Image classification data set "floro-dataset" (ThaRushi0809/floro-dataset on GitHub). Class labels (3): anthracnose, healthy, soft rot.

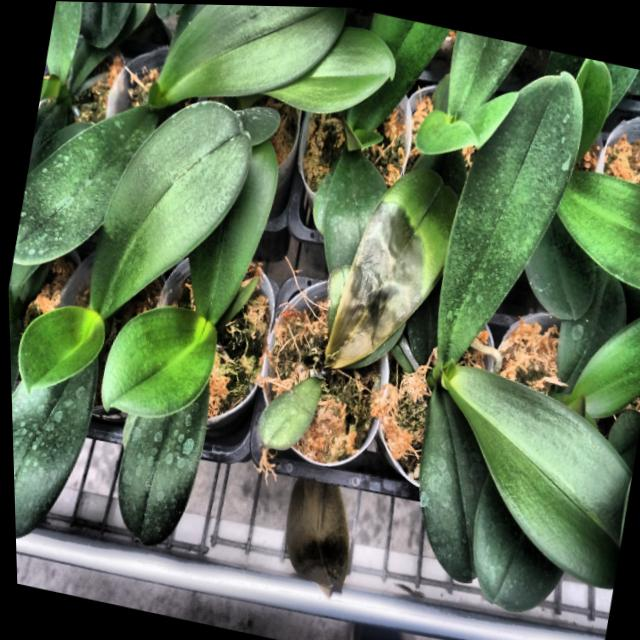
Label: soft rot

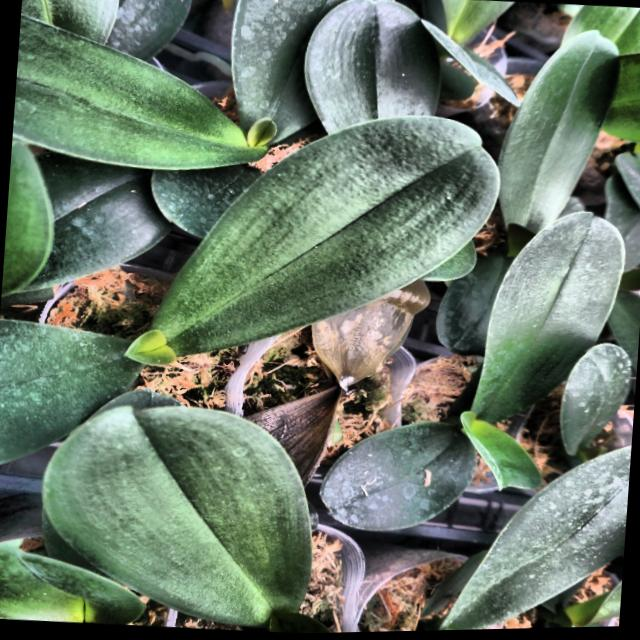
Label: soft rot

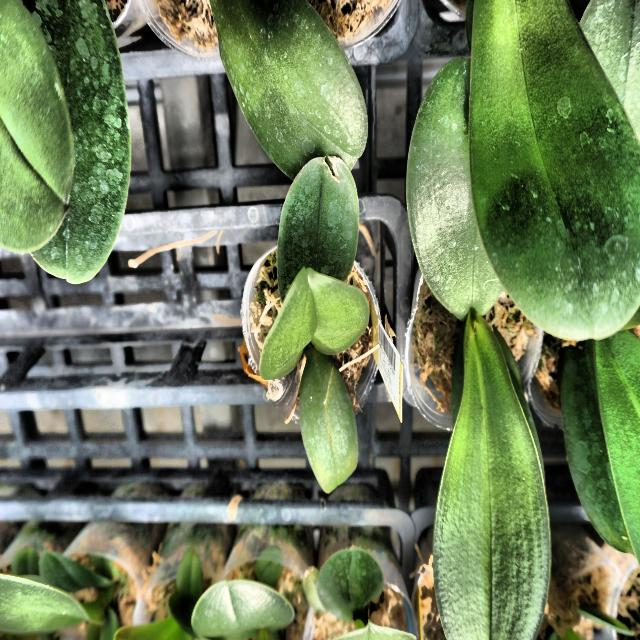
Label: anthracnose

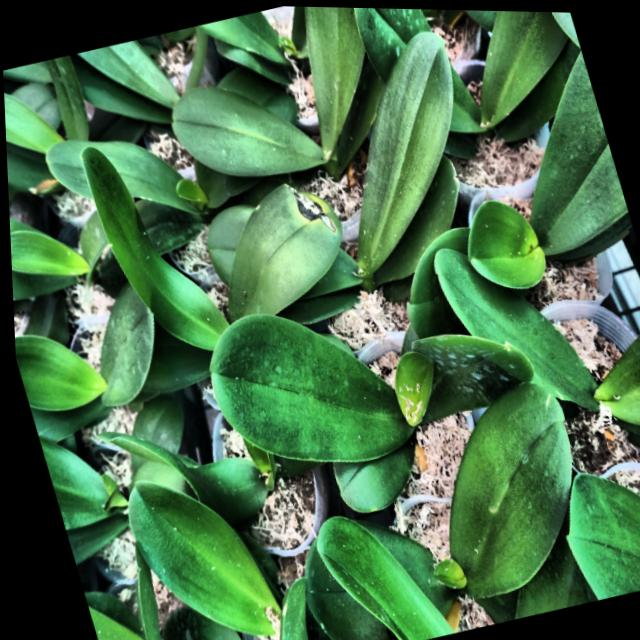
Label: anthracnose

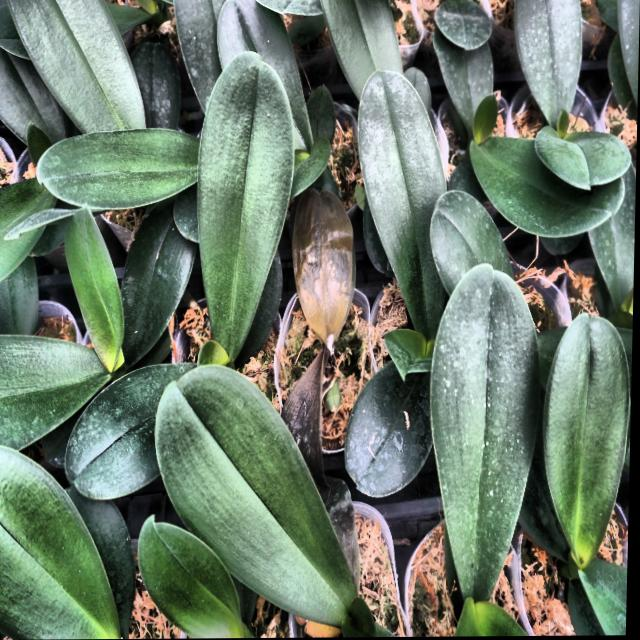
Label: soft rot

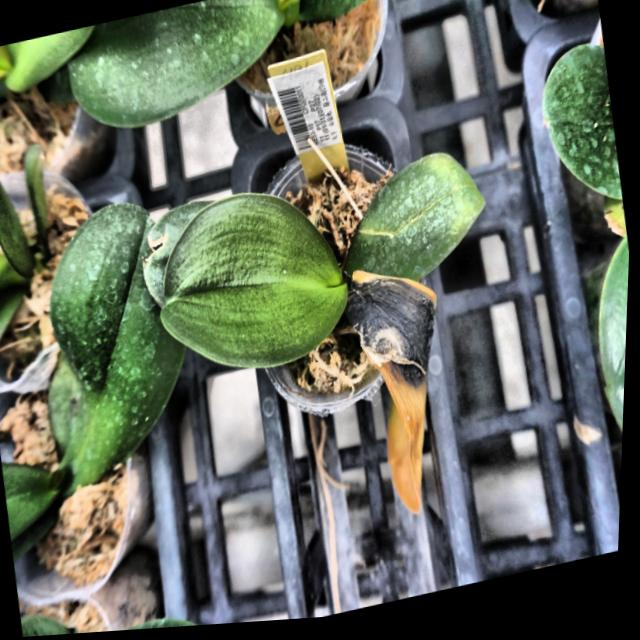
Label: anthracnose
